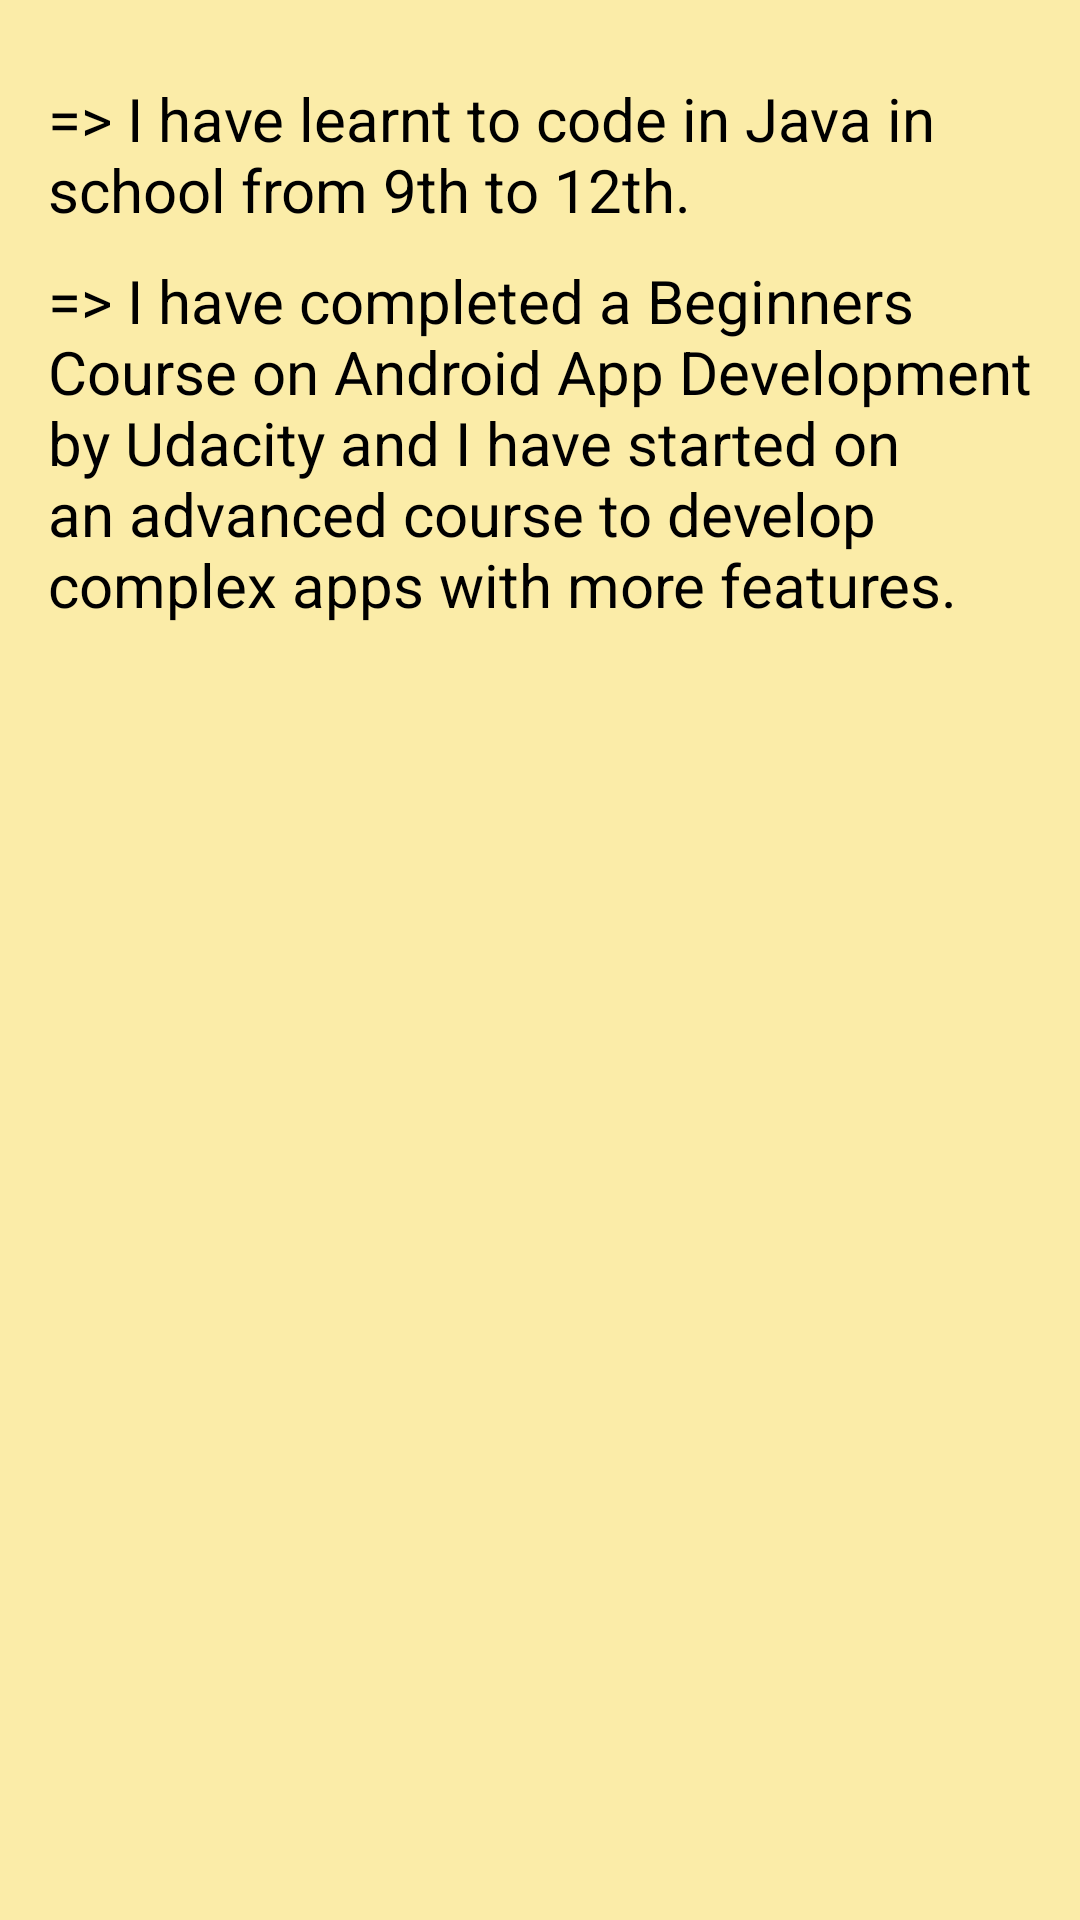

This screen was rendered from an Android layout file. Write that file and the resources it references.
<!-- AndroidManifest.xml: application theme AppTheme -->
<!-- res/layout/activity_experience.xml -->
<?xml version="1.0" encoding="utf-8"?>
<LinearLayout xmlns:android="http://schemas.android.com/apk/res/android"
    xmlns:tools="http://schemas.android.com/tools"
    android:layout_width="match_parent"
    android:layout_height="match_parent"
    android:theme="@style/AppTheme"
    android:background="#fbeca8"
    android:paddingBottom="@dimen/activity_vertical_margin"
    android:paddingLeft="@dimen/activity_horizontal_margin"
    android:paddingRight="@dimen/activity_horizontal_margin"
    android:paddingTop="@dimen/activity_vertical_margin"
    tools:context="com.example.android.resume.Exp"
    android:orientation="vertical">
    <TextView
        android:layout_marginTop="10dp"
        android:textSize="20sp"
        android:layout_width="match_parent"
        android:layout_height="wrap_content"
        android:textColor="#000000"
        android:text="=> I have learnt to code in Java in school from 9th to 12th."
        />
    <TextView
        android:layout_marginTop="10dp"
        android:textSize="20sp"
        android:layout_width="match_parent"
        android:layout_height="wrap_content"
        android:textColor="#000000"
        android:text="=> I have completed a Beginners Course on Android App Development by Udacity and I have started on an advanced course to develop complex apps with more features."
        />

</LinearLayout>
<!-- resources referenced by this layout -->
<resources>
  <dimen name="activity_horizontal_margin">16dp</dimen>
  <dimen name="activity_vertical_margin">16dp</dimen>
  <style name="AppTheme" parent="Theme.AppCompat.Light.DarkActionBar">
          <item name="colorPrimary">@color/primary_color</item>
          <item name="colorPrimaryDark">@color/primary_dark_color</item>
      </style>
  <color name="primary_color">#4A312A</color>
  <color name="primary_dark_color">#2F1D1A</color>
</resources>
